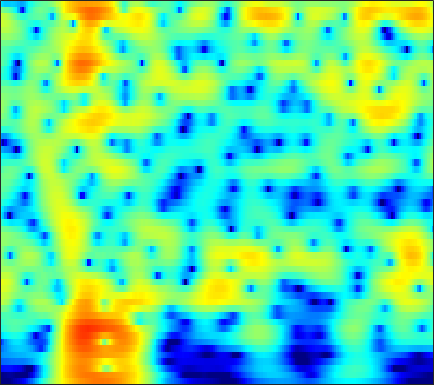

The file beside this chart, header and first rows:
-33.497, -31.852, -30.031, -28.617, -27.739, -26.752, -25.85, -25.168, -24.178, -23.068, -21.791, -20.701, -19.069, -17.248, -15.765, -13.681, -11.51, -9.8876, -7.7773, -5.7677, -3.8744, -2.5322, -0.846, 0.72756
-28.21, -27.76, -27.25, -26.87, -26.73, -26.82, -27.32, -28, -29.26, -30.68, -31.51, -30.97, -28.56, -25.42, -23.05, -20.01, -17.09, -14.97, -12.24, -9.615, -7.099, -5.294, -3.012, -0.8809
-20.7, -20.46, -20.27, -20.21, -20.28, -20.49, -20.87, -21.23, -21.84, -22.74, -24.35, -26.25, -30.21, -32.3, -28.25, -22.82, -18.73, -16.16, -13.1, -10.29, -7.669, -5.802, -3.44, -1.226
-15.69, -15.45, -15.15, -14.93, -14.79, -14.63, -14.51, -14.45, -14.38, -14.35, -14.33, -14.22, -13.78, -13.02, -12.31, -11.27, -10.16, -9.28, -8.012, -6.61, -5.059, -3.823, -2.124, -0.4124
-13.18, -12.96, -12.67, -12.37, -12.15, -11.88, -11.67, -11.52, -11.36, -11.23, -11.11, -10.99, -10.73, -10.41, -10.18, -9.867, -9.487, -9.093, -8.344, -7.285, -5.911, -4.716, -2.975, -1.155
-14.82, -14.1, -13.05, -12.03, -11.39, -10.7, -10.2, -9.935, -9.767, -9.762, -9.91, -10.12, -10.59, -11.39, -12.26, -13.78, -15.56, -17.04, -18.86, -18.73, -15.12, -11.79, -7.724, -4.264
-18.5, -15.8, -13.11, -11.24, -10.21, -9.225, -8.659, -8.47, -8.515, -8.905, -9.664, -10.5, -11.97, -13.78, -15.1, -16.44, -17.25, -17.64, -17.91, -17.92, -16.7, -14.26, -10.09, -6.12
-8.811, -8.243, -7.412, -6.684, -6.236, -5.822, -5.64, -5.668, -5.993, -6.634, -7.615, -8.566, -10.19, -12.34, -14.74, -20.14, -24.11, -20.5, -17.63, -16.45, -14.72, -12.48, -9.082, -5.838
-5.408, -4.721, -3.977, -3.408, -3.081, -2.798, -2.709, -2.753, -2.976, -3.361, -3.951, -4.519, -5.458, -6.565, -7.364, -8.045, -8.669, -9.655, -11.68, -13.86, -15.92, -18.36, -19.32, -11.94
-4.425, -3.853, -3.257, -2.84, -2.622, -2.452, -2.387, -2.385, -2.465, -2.613, -2.804, -2.98, -3.24, -3.503, -3.679, -4.048, -4.789, -5.409, -5.687, -5.592, -5.95, -6.424, -6.152, -4.282
-3.168, -3.008, -2.954, -3.057, -3.218, -3.525, -3.874, -4.095, -4.268, -4.25, -4.064, -3.827, -3.448, -3.061, -2.823, -2.636, -2.467, -2.152, -1.664, -1.516, -1.542, -1.375, -0.7476, 0.05676
-0.08928, -0.3, -0.8214, -1.708, -2.658, -4.34, -6.559, -8.54, -10.72, -10.21, -7.695, -5.856, -3.833, -2.336, -1.469, -0.5599, 0.2938, 0.8061, 1.041, 0.9664, 1.105, 1.37, 1.581, 1.409
3.366, 3.073, 2.407, 1.414, 0.4342, -1.225, -3.283, -4.969, -6.612, -6.375, -4.653, -3.182, -1.491, -0.1713, 0.6226, 1.512, 2.135, 2.289, 2.212, 2.288, 2.354, 2.05, 1.15, 0.02129
4.152, 3.935, 3.48, 2.864, 2.318, 1.503, 0.6827, 0.1206, -0.4921, -0.8696, -0.9802, -0.9288, -0.7035, -0.3684, -0.07656, 0.2543, 0.3545, 0.2999, 0.4174, 0.514, -0.1274, -1.005, -2.038, -2.695
5.171, 4.997, 4.632, 4.118, 3.626, 2.831, 1.911, 1.144, 0.0665, -1, -1.97, -2.538, -2.878, -2.737, -2.4, -1.871, -1.415, -1.009, -0.5926, -1.055, -1.968, -2.44, -3.252, -5.188
5.557, 5.496, 5.24, 4.763, 4.262, 3.389, 2.208, 1.082, -0.8525, -3.527, -7.464, -11.97, -17.92, -10.95, -7.376, -4.411, -2.453, -1.449, -1.076, -1.159, -0.9768, -1.281, -2.776, -4.482
3.424, 3.556, 3.53, 3.294, 2.972, 2.361, 1.525, 0.7541, -0.4934, -1.94, -3.468, -4.469, -5.082, -4.661, -3.977, -2.915, -1.91, -1.516, -1.381, -0.8637, -0.7942, -1.291, -1.581, -1.456
1.466, 1.584, 1.577, 1.461, 1.323, 1.088, 0.8441, 0.6394, 0.3443, 0.04827, -0.217, -0.3836, -0.5152, -0.5786, -0.5881, -0.565, -0.6459, -0.8831, -0.9939, -1.057, -1.864, -2.293, -2.062, -2.07
0.9756, 0.5088, -0.2351, -0.936, -1.24, -1.183, -0.687, -0.1739, 0.5247, 1.091, 1.503, 1.715, 1.846, 1.821, 1.712, 1.398, 0.8447, 0.4284, -0.3663, -2.035, -3.483, -4.455, -6.737, -8.269
0.3774, -1.167, -4.258, -9.617, -16.57, -11.82, -5.579, -2.883, -0.5291, 0.9818, 1.949, 2.398, 2.689, 2.716, 2.561, 2.136, 1.55, 0.9667, -0.3793, -1.683, -3.079, -5.508, -8.344, -9.363
0.5032, -0.4056, -1.791, -3.098, -3.7, -3.553, -2.596, -1.709, -0.6362, 0.1781, 0.6979, 0.8955, 0.9431, 0.732, 0.4407, -0.09715, -0.8105, -1.515, -2.247, -2.774, -3.906, -3.829, -3.339, -3.253
1.276, 1.039, 0.6825, 0.3331, 0.1339, -0.04679, -0.1274, -0.1415, -0.1622, -0.2492, -0.4513, -0.6923, -1.132, -1.748, -2.335, -3.269, -4.51, -5.586, -6.916, -9.093, -9.963, -8.632, -6.68, -4.607
1.11, 1.014, 0.7906, 0.5137, 0.2888, -0.0377, -0.3904, -0.6942, -1.16, -1.725, -2.419, -3.015, -3.921, -4.871, -5.599, -6.632, -7.681, -8.602, -10.95, -13.04, -17.29, -14.13, -9.072, -4.934
-0.7338, -1.027, -1.478, -1.941, -2.289, -2.708, -3.131, -3.49, -4.09, -4.894, -5.987, -7.062, -8.86, -11.01, -12.47, -13.14, -12.05, -10.93, -9.193, -7.676, -6.423, -4.814, -3.177, -1.007
-4.33, -5.275, -6.571, -7.67, -8.171, -8.335, -8.153, -7.975, -7.922, -8.216, -8.976, -9.904, -11.8, -14.78, -17.68, -18.97, -14.51, -11.51, -8.075, -5.639, -3.497, -1.909, -0.424, 1.345
-7.919, -10.11, -14.4, -22.25, -27.7, -18.5, -14.24, -12.45, -11.01, -10.25, -9.912, -9.836, -9.828, -9.747, -9.501, -8.782, -7.561, -6.455, -4.651, -3.103, -1.305, -0.2245, 1.155, 2.449
-7.075, -8.457, -10.46, -12.22, -12.94, -12.95, -12.4, -11.94, -11.46, -11.12, -10.79, -10.46, -9.81, -8.887, -8.054, -6.75, -5.347, -4.225, -2.749, -1.341, 0.09027, 0.9241, 2.173, 3.066
-4.45, -5.131, -6.098, -7.074, -7.779, -8.718, -9.677, -10.49, -11.79, -13.33, -14.81, -15.24, -14.1, -11.68, -9.727, -7.291, -5.15, -3.672, -2.005, -0.3968, 0.8612, 1.764, 2.794, 3.584
-2.529, -2.943, -3.624, -4.44, -5.149, -6.26, -7.613, -8.861, -10.97, -13.89, -18.11, -21.27, -18.24, -13.19, -10.3, -7.278, -4.848, -3.263, -1.502, 0.1245, 1.307, 2.224, 3.079, 3.808
-1.575, -1.802, -2.238, -2.828, -3.376, -4.229, -5.253, -6.104, -7.306, -8.461, -9.309, -9.57, -9.285, -8.33, -7.273, -5.657, -3.934, -2.688, -1.099, 0.3019, 1.481, 2.29, 3.007, 3.644
-1.16, -1.179, -1.323, -1.631, -1.969, -2.573, -3.326, -3.992, -4.993, -6.072, -7.168, -7.894, -8.508, -8.378, -7.642, -6.022, -4.074, -2.668, -0.866, 0.5245, 1.825, 2.434, 3.16, 3.516
-1.234, -0.9266, -0.6995, -0.6791, -0.8039, -1.168, -1.75, -2.349, -3.41, -4.871, -6.971, -9.283, -14.51, -26.04, -16.13, -8.636, -4.413, -2.183, 0.08844, 1.68, 2.855, 3.346, 3.852, 3.829
-2.676, -1.988, -1.409, -1.111, -1.042, -1.109, -1.374, -1.664, -2.197, -2.904, -3.766, -4.479, -5.259, -5.288, -4.516, -2.708, -0.6916, 0.6908, 2.226, 3.364, 4.046, 4.333, 4.308, 3.85
-5.074, -4.572, -4.17, -4, -3.991, -4.023, -4.05, -4.011, -3.841, -3.517, -3.049, -2.626, -1.937, -1.088, -0.368, 0.6907, 1.746, 2.506, 3.316, 3.999, 4.227, 4.373, 3.971, 3.358
-7.519, -7.712, -8.034, -8.519, -8.997, -9.809, -10.48, -10.61, -9.781, -8.012, -5.973, -4.491, -2.702, -1.131, -0.09114, 1.113, 2.126, 2.763, 3.43, 3.878, 4.15, 4.095, 3.94, 3.356
-11.48, -12.24, -12.95, -13.49, -14.13, -15.87, -19.98, -27.88, -22.36, -13.67, -8.902, -6.331, -3.705, -1.686, -0.4597, 0.8553, 1.889, 2.482, 3.121, 3.477, 3.77, 3.756, 3.75, 3.531
-20.28, -25.83, -21.68, -17.08, -15.19, -13.65, -12.7, -11.94, -10.43, -8.343, -6.105, -4.505, -2.636, -1.099, -0.1448, 0.8818, 1.653, 2.078, 2.474, 2.732, 2.788, 2.931, 2.861, 2.959
-12.12, -12.94, -12.64, -11.19, -10, -8.536, -7.203, -6.282, -5.034, -3.77, -2.506, -1.612, -0.5343, 0.3579, 0.8842, 1.388, 1.636, 1.685, 1.524, 1.305, 0.9419, 0.8153, 0.7633, 0.9462
-4.7, -4.847, -4.84, -4.621, -4.305, -3.798, -3.159, -2.603, -1.785, -0.9195, -0.05587, 0.5375, 1.231, 1.756, 1.992, 2.047, 1.759, 1.276, 0.2605, -1.394, -3.268, -5.184, -5.757, -4.522
-1.226, -1.404, -1.709, -2.062, -2.3, -2.513, -2.508, -2.258, -1.626, -0.7467, 0.215, 0.9107, 1.69, 2.244, 2.463, 2.465, 2.058, 1.437, 0.156, -1.977, -5.244, -7.936, -10.88, -7.574
0.4552, -0.03175, -0.9672, -2.273, -3.559, -5.613, -7.62, -8.041, -6.369, -3.777, -1.505, -0.1229, 1.278, 2.218, 2.659, 2.929, 2.863, 2.59, 1.952, 1.204, 0.2378, -0.3793, -0.7379, -1.048
1.425, 0.8018, -0.3412, -1.951, -3.588, -6.609, -10.63, -12.09, -8.584, -4.702, -1.906, -0.3499, 1.186, 2.235, 2.77, 3.184, 3.323, 3.284, 3.034, 2.622, 2.28, 1.701, 1.192, 0.682
1.377, 0.9548, 0.2715, -0.5448, -1.194, -1.987, -2.481, -2.53, -2.127, -1.304, -0.3161, 0.3822, 1.189, 1.809, 2.143, 2.4, 2.452, 2.382, 2.207, 1.838, 1.402, 1.217, 0.5485, 0.007274
0.6538, 0.4831, 0.2004, -0.09997, -0.3104, -0.5312, -0.6244, -0.6039, -0.4088, -0.06338, 0.3592, 0.6678, 1.029, 1.281, 1.359, 1.317, 1.084, 0.7865, 0.2996, -0.1283, -0.6761, -0.7741, -0.8076, -0.9936
-0.58, -0.5325, -0.5948, -0.7536, -0.9032, -1.086, -1.171, -1.11, -0.8557, -0.4622, -0.005874, 0.3529, 0.7432, 0.9522, 0.9388, 0.6472, 0.004478, -0.7483, -2.233, -4.024, -5.331, -6.127, -4.598, -2.746
-2.872, -2.697, -2.866, -3.449, -4.071, -4.939, -5.548, -5.565, -4.966, -3.843, -2.562, -1.649, -0.652, 0.002107, 0.2522, 0.1693, -0.45, -1.336, -3.191, -6.528, -12.51, -14.63, -8.261, -3.679
-4.924, -5.003, -5.791, -7.385, -9.214, -12.87, -18.96, -23.12, -15.91, -10.66, -7.133, -5.17, -3.14, -1.681, -0.9135, -0.3019, -0.1644, -0.3455, -0.8513, -1.422, -1.833, -2.256, -1.776, -0.7137
-3.876, -4.365, -5.556, -7.378, -9.17, -12.13, -14.9, -15.84, -14.9, -12.04, -8.68, -6.428, -3.862, -1.812, -0.6508, 0.5, 1.241, 1.561, 1.668, 1.551, 1.357, 1.132, 0.4602, -0.1736
-1.737, -2.334, -3.503, -5.205, -6.894, -9.859, -14.32, -20.5, -28.11, -14.5, -8.888, -6.092, -3.276, -1.12, 0.104, 1.367, 2.264, 2.728, 3.038, 2.997, 2.711, 2.454, 1.287, -0.656
-1.874, -2.268, -3.05, -4.111, -5.054, -6.501, -7.96, -8.733, -8.882, -7.876, -6.251, -4.989, -3.407, -2.071, -1.219, -0.2902, 0.4149, 0.8436, 1.271, 1.475, 1.405, 1.33, 1.106, 0.6072
-1.871, -1.991, -2.301, -2.739, -3.131, -3.676, -4.147, -4.4, -4.572, -4.472, -4.207, -3.91, -3.454, -3, -2.648, -2.2, -1.764, -1.448, -1.006, -0.5231, -0.09683, 0.02228, 0.4132, 0.8528
-0.8032, -0.7126, -0.7297, -0.8858, -1.081, -1.387, -1.734, -2.013, -2.364, -2.716, -3.061, -3.312, -3.664, -3.985, -4.184, -4.302, -4.167, -3.905, -3.355, -2.58, -1.635, -1.004, -0.2583, 0.5518
1.049, 1.212, 1.261, 1.143, 0.97, 0.6298, 0.1827, -0.2096, -0.8062, -1.529, -2.362, -3.115, -4.31, -5.751, -7.007, -8.669, -9.532, -9.053, -7.347, -5.439, -3.609, -2.183, -0.8883, 0.1584
2.959, 3.012, 2.92, 2.671, 2.398, 1.91, 1.313, 0.8009, 0.004805, -0.8942, -1.974, -2.929, -4.496, -6.704, -8.955, -13.69, -21.7, -17.64, -10.87, -7.138, -4.76, -3.158, -1.615, -0.5076
4.147, 3.969, 3.613, 3.12, 2.652, 1.937, 1.115, 0.4411, -0.473, -1.351, -2.192, -2.787, -3.591, -4.425, -5.112, -5.902, -6.263, -6.047, -5.273, -4.354, -3.718, -3.664, -3.182, -2.554
4.113, 3.707, 3.076, 2.308, 1.621, 0.5438, -0.7596, -1.86, -3.349, -4.585, -5.015, -4.836, -4.192, -3.38, -2.898, -2.387, -2.037, -1.844, -1.706, -1.797, -2.348, -3.59, -6.451, -11.58
0.1705, -0.3964, -1.156, -1.964, -2.64, -3.834, -5.481, -7.236, -10.96, -18.38, -21.32, -13.61, -8.485, -5.568, -4.021, -2.572, -1.598, -1.142, -0.8595, -0.9433, -1.379, -1.569, -2.575, -3.47
-8.323, -9.206, -9.909, -10, -9.872, -9.751, -9.984, -10.48, -11.31, -12.12, -11.76, -10.74, -8.831, -7.001, -5.783, -4.464, -3.425, -2.829, -2.224, -1.811, -1.502, -1.318, -0.7887, -0.05745
